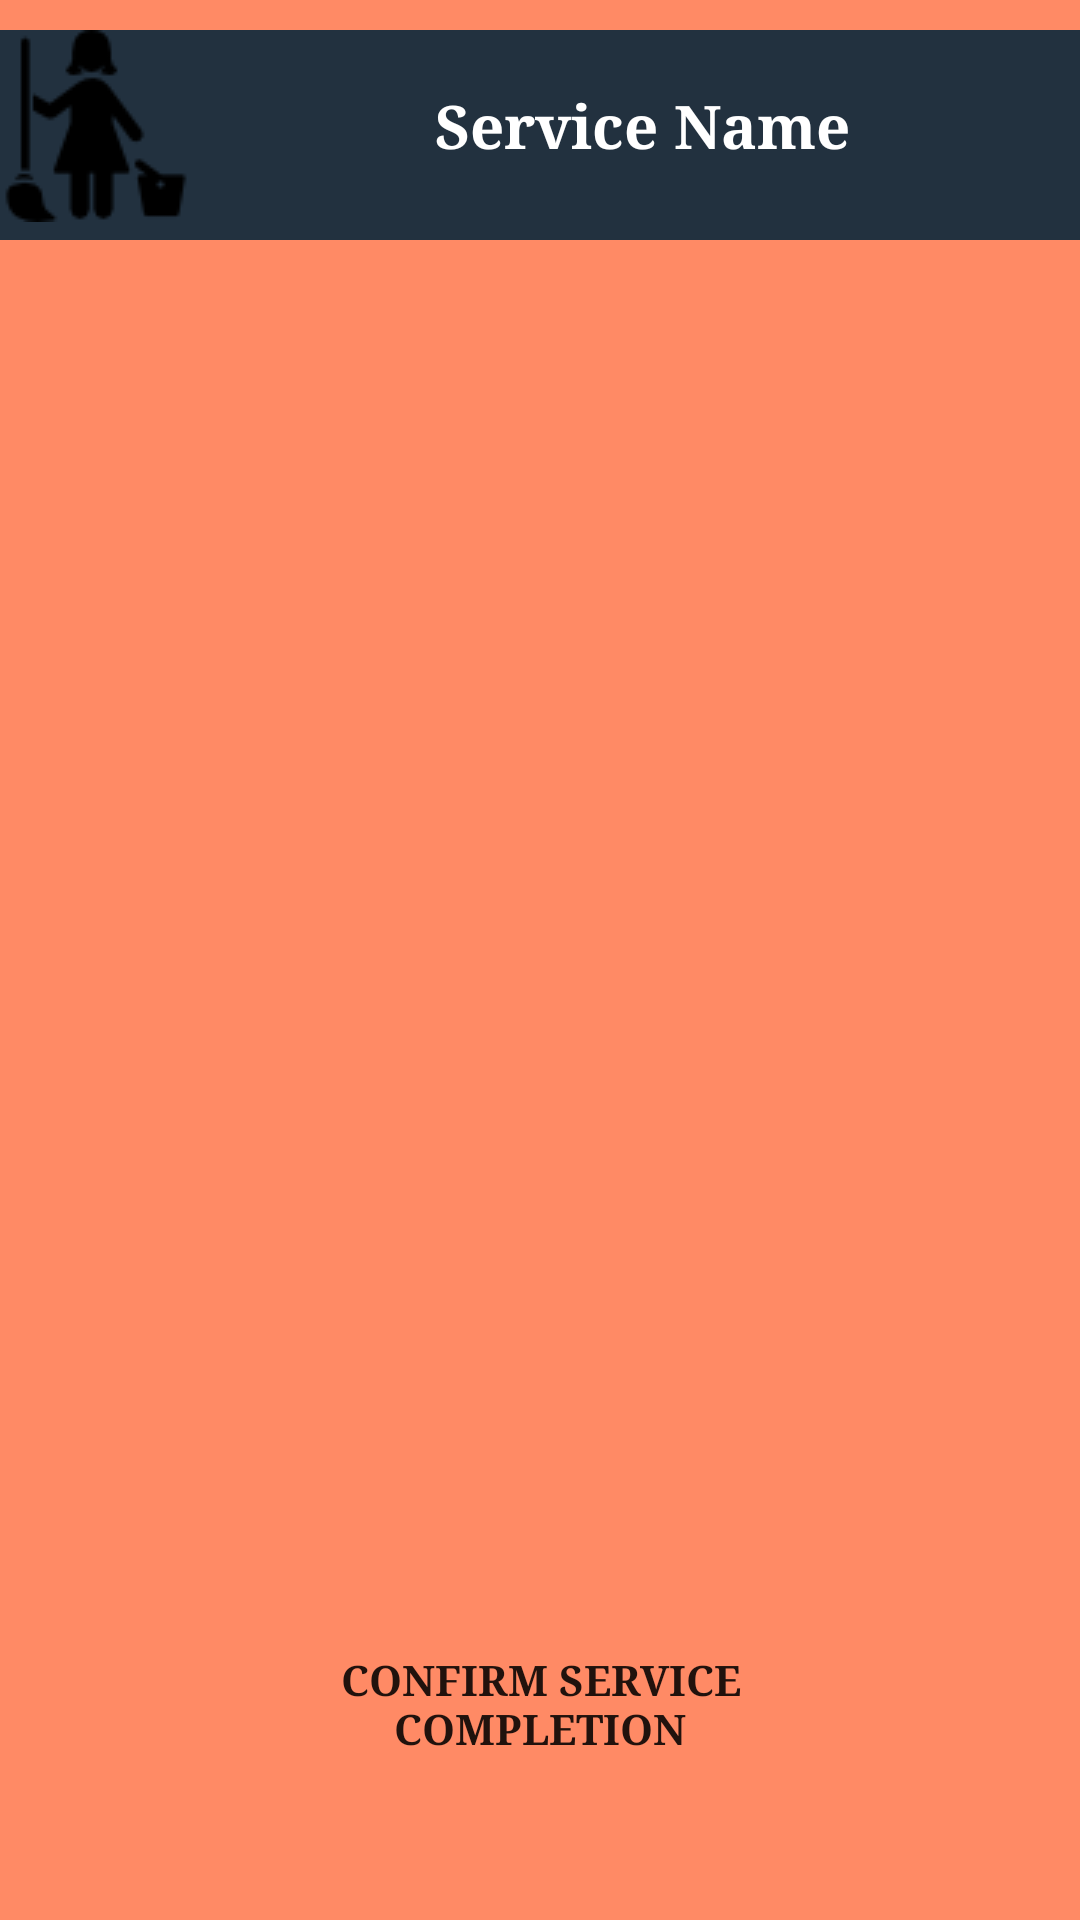

Layout XML and referenced resources for this Android screen:
<!-- AndroidManifest.xml: application theme AppTheme -->
<!-- res/layout/activity_mechanic_info.xml -->
<?xml version="1.0" encoding="utf-8"?>
<RelativeLayout xmlns:android="http://schemas.android.com/apk/res/android"
    xmlns:app="http://schemas.android.com/apk/res-auto"
    xmlns:tools="http://schemas.android.com/tools"
    android:layout_width="match_parent"
    android:layout_height="match_parent"
    tools:context="com.example.rinkesh.offpay.MechanicInfo"
    android:background="#FF8A65">


    <RelativeLayout
        android:id="@+id/head"
        android:layout_width="match_parent"
        android:layout_height="70dp"
        android:background="@color/ebonyclay"
        android:layout_marginTop="10dp">

        <LinearLayout
            android:layout_width="match_parent"
            android:layout_height="wrap_content"
            android:orientation="horizontal">

            <ImageView
                android:layout_width="wrap_content"
                android:layout_height="wrap_content"
                android:src="@drawable/cleaning" />

            <TextView
                android:layout_width="300dp"
                android:layout_height="wrap_content"
                android:gravity="center"
                android:layout_gravity="center"
                android:text="Service Name"
                android:textStyle="bold"
                android:fontFamily="serif"
                android:textSize="20sp"
                android:textColor="@color/white"/>


        </LinearLayout>





    </RelativeLayout>

    <Button
        android:layout_width="220dp"
        android:layout_height="wrap_content"
        android:background="@drawable/roundwhiterectangle"
        android:text="Confirm Service Completion"
        android:fontFamily="serif"
        android:textStyle="bold"
        android:onClick="completeconfirm"
        android:layout_marginBottom="48dp"
        android:layout_alignParentBottom="true"
        android:layout_centerHorizontal="true" />



</RelativeLayout>
<!-- resources referenced by this layout -->
<resources>
  <color name="ebonyclay">#22313F</color>
  <color name="white">#ffffff</color>
  <!-- drawable cleaning: png bitmap (drawable, 1428 bytes) -->
  <style name="AppTheme" parent="Theme.AppCompat.Light.DarkActionBar">
          
          <item name="colorPrimary">@color/colorPrimary</item>
          <item name="colorPrimaryDark">@color/colorPrimaryDark</item>
          <item name="colorAccent">@color/colorAccent</item>
      </style>
  <color name="colorPrimary">#3F51B5</color>
  <color name="colorPrimaryDark">#303F9F</color>
  <color name="colorAccent">#FF4081</color>
</resources>
